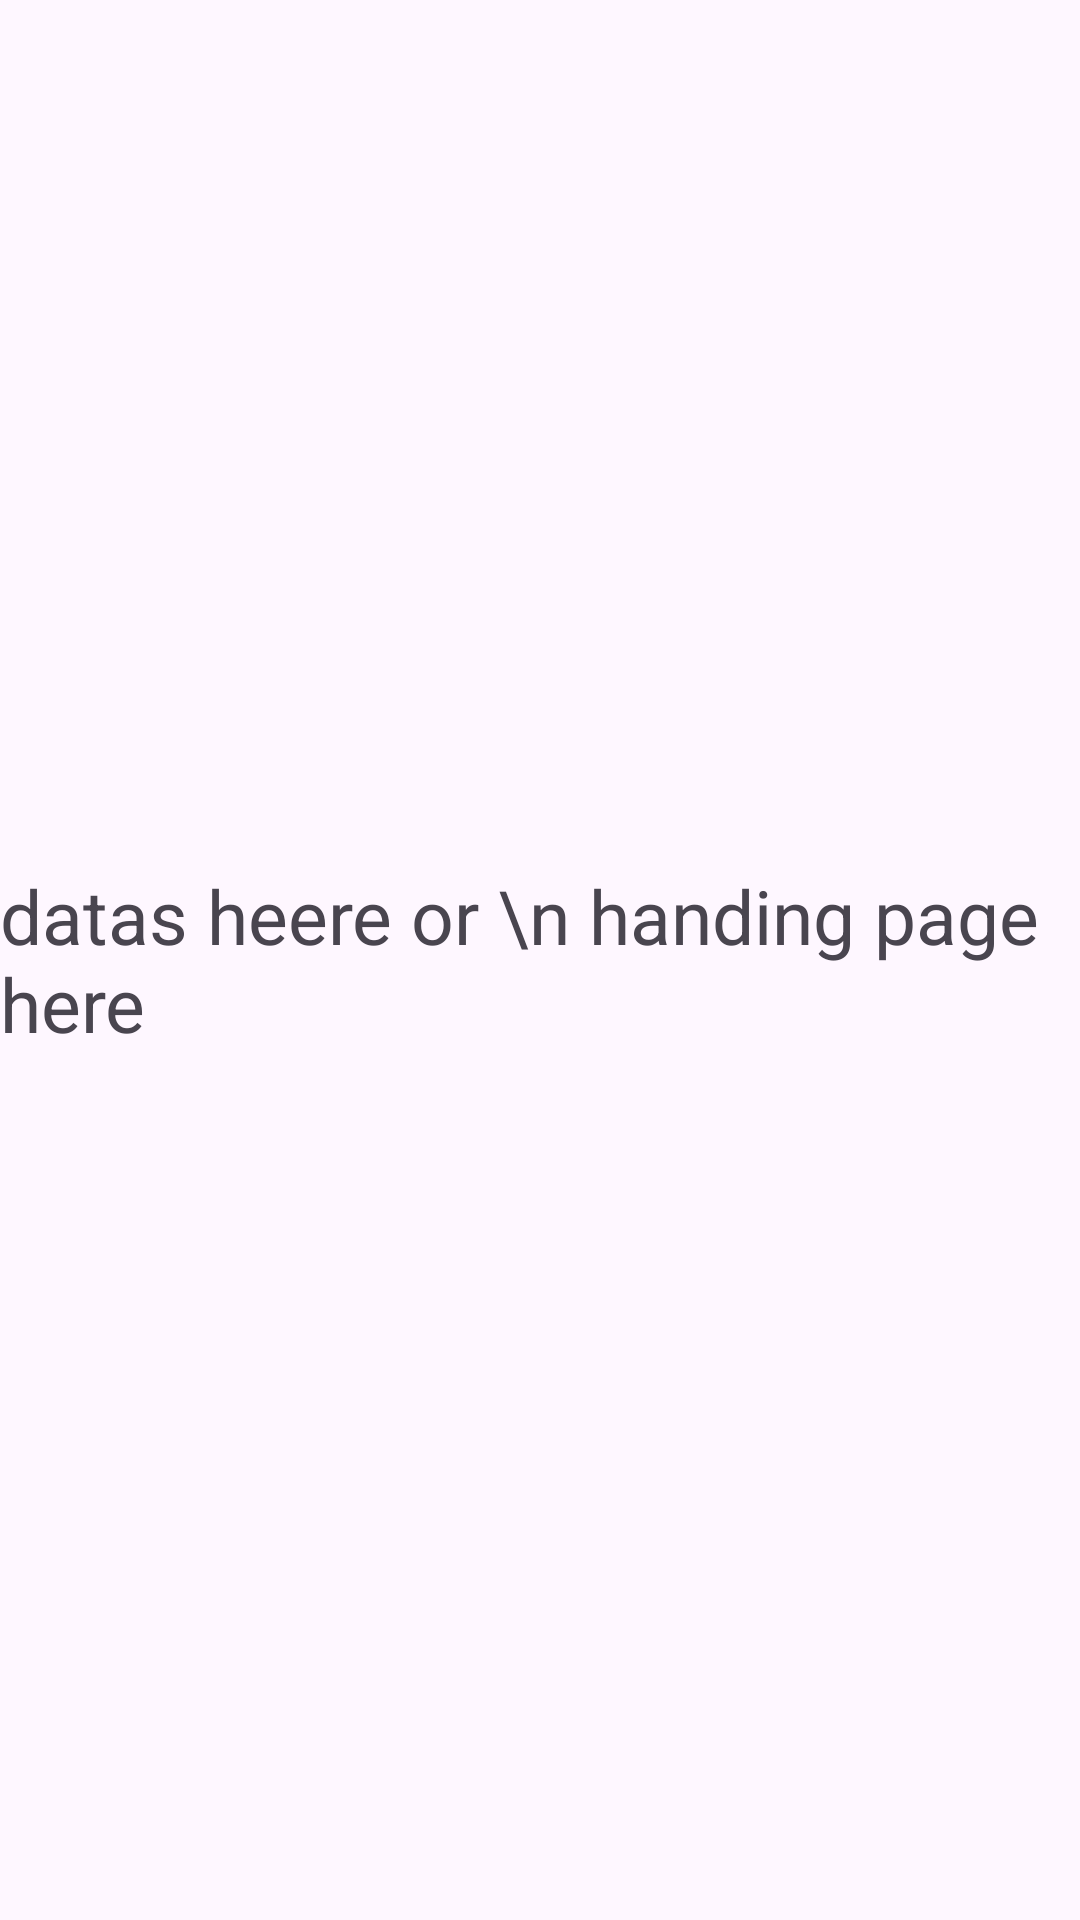

Reconstruct the res/layout file that produces this screen, plus the resources it refers to.
<!-- AndroidManifest.xml: application theme Theme.Notification_Sample -->
<!-- res/layout/activity_nitification.xml -->
<?xml version="1.0" encoding="utf-8"?>
<LinearLayout xmlns:android="http://schemas.android.com/apk/res/android"
    xmlns:app="http://schemas.android.com/apk/res-auto"
    xmlns:tools="http://schemas.android.com/tools"
    android:layout_width="match_parent"
    android:layout_height="match_parent"
    android:orientation="vertical"
    android:gravity="center"
    tools:context=".nitification">

    <TextView
        android:id="@+id/txt1"
        android:layout_width="wrap_content"
        android:layout_height="wrap_content"
        android:textSize="25dp"
        android:text="datas heere or \n handing page here"/>

</LinearLayout>
<!-- resources referenced by this layout -->
<resources>
  <style name="Theme.Notification_Sample" parent="Base.Theme.Notification_Sample" />
  <style name="Base.Theme.Notification_Sample" parent="Theme.Material3.DayNight.NoActionBar">
          
          
      </style>
</resources>
